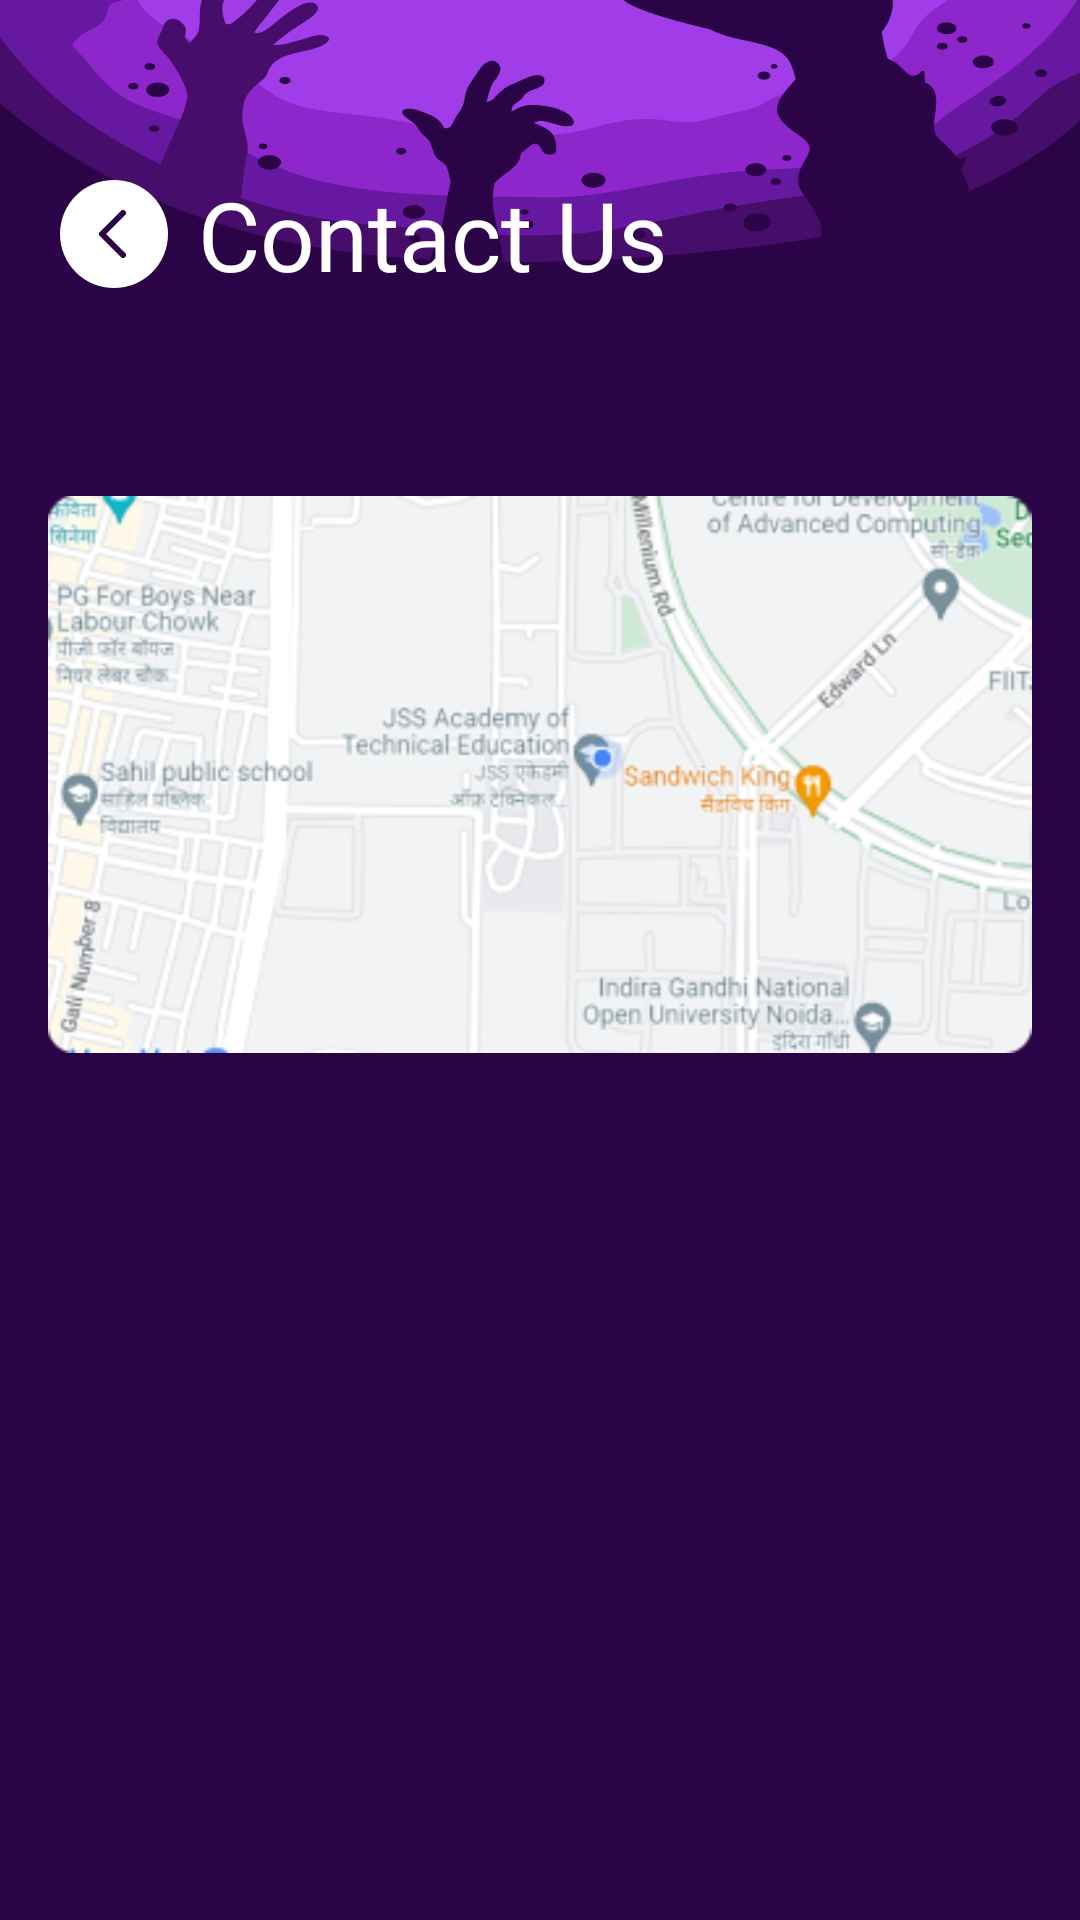

Layout XML and referenced resources for this Android screen:
<!-- AndroidManifest.xml: application theme Theme.Zealicon_2K24 -->
<!-- res/layout/activity_contact_us.xml -->
<?xml version="1.0" encoding="utf-8"?>
<androidx.constraintlayout.widget.ConstraintLayout xmlns:android="http://schemas.android.com/apk/res/android"
    xmlns:app="http://schemas.android.com/apk/res-auto"
    xmlns:tools="http://schemas.android.com/tools"
    android:id="@+id/main"
    android:layout_width="match_parent"
    android:layout_height="match_parent"
    android:background="@drawable/background_5"
    tools:context=".ContactUs">

   <androidx.core.widget.NestedScrollView
       android:layout_width="match_parent"
       android:layout_height="wrap_content"
       app:layout_constraintStart_toStartOf="parent"
       app:layout_constraintEnd_toEndOf="parent"
       app:layout_constraintTop_toTopOf="parent">

       <androidx.constraintlayout.widget.ConstraintLayout
           android:layout_width="match_parent"
           android:layout_height="match_parent"
           android:background="@drawable/background_5">

           <ImageView
               android:id="@+id/back"
               android:layout_width="wrap_content"
               android:layout_height="wrap_content"
               app:layout_constraintTop_toTopOf="parent"
               app:layout_constraintStart_toStartOf="parent"
                android:layout_marginTop="60dp"
               android:layout_marginStart="20dp"
               android:src="@drawable/back_button"
               android:elevation="10dp"
               />

           <TextView
               android:id="@+id/contactUs"
               android:layout_width="wrap_content"
               android:layout_height="wrap_content"
               android:text="Contact Us"
               app:layout_constraintTop_toTopOf="@id/back"
               app:layout_constraintBottom_toBottomOf="@id/back"
               app:layout_constraintStart_toEndOf="@id/back"
               android:layout_marginStart="10dp"
               android:textColor="@color/white"
               android:elevation="10dp"
               android:fontFamily="@font/outfit_medium"
               android:textSize="32sp"
               />
           
           <ImageView
               android:id="@+id/map"
               android:layout_width="0dp"
               android:layout_height="wrap_content"
               android:src="@drawable/contact_us"
               app:layout_constraintTop_toBottomOf="@id/contactUs"
               app:layout_constraintStart_toStartOf="parent"
               app:layout_constraintEnd_toEndOf="parent"
               android:layout_marginHorizontal="16dp"
               android:layout_marginTop="52dp"
               />

           <androidx.recyclerview.widget.RecyclerView
               android:id="@+id/contact_people"
               android:layout_width="0dp"
               android:layout_height="wrap_content"
               android:layout_marginTop="10dp"
               app:layoutManager="androidx.recyclerview.widget.GridLayoutManager"
               app:spanCount="2"
               tools:itemCount="4"
               android:paddingBottom="30dp"
               app:layout_constraintStart_toStartOf="@id/map"
               app:layout_constraintTop_toBottomOf="@id/map"
               app:layout_constraintEnd_toEndOf="@id/map"
               tools:listitem="@layout/contact_us_item"/>


       </androidx.constraintlayout.widget.ConstraintLayout>
   </androidx.core.widget.NestedScrollView>

</androidx.constraintlayout.widget.ConstraintLayout>
<!-- res/layout/contact_us_item.xml (included above) -->
<?xml version="1.0" encoding="utf-8"?>
<com.google.android.material.card.MaterialCardView xmlns:android="http://schemas.android.com/apk/res/android"
    xmlns:app="http://schemas.android.com/apk/res-auto"
    xmlns:tools="http://schemas.android.com/tools"
    android:layout_width="match_parent"
    android:layout_height="wrap_content"
    android:layout_marginStart="5dp"
    android:layout_marginTop="10dp"
    android:layout_marginEnd="5dp"
    android:backgroundTint="#130021"
    app:cardCornerRadius="12dp"
    app:strokeColor="#8E5AFF">

    <androidx.constraintlayout.widget.ConstraintLayout
        android:id="@+id/ccl2"
        android:layout_width="match_parent"
        android:layout_height="match_parent">

        <ImageView
            android:id="@+id/eventImage"
            android:layout_width="match_parent"
            android:scaleType="centerCrop"
            android:layout_height="204dp"
            android:src="@drawable/team_image"
            app:layout_constraintTop_toTopOf="parent" />

        <TextView
            android:id="@+id/title"
            android:layout_width="0dp"
            android:layout_height="wrap_content"
            android:layout_marginBottom="5dp"
            android:fontFamily="@font/outfit_semibold"
            android:singleLine="true"
            android:textColor="@color/white"
            android:textSize="12sp"
            android:textStyle="bold"
            android:visibility="invisible"
            android:gravity="center"
            app:layout_constraintBottom_toBottomOf="parent"
            app:layout_constraintStart_toStartOf="@id/eventImage"
            app:layout_constraintEnd_toEndOf="@id/eventImage"
            app:layout_constraintTop_toBottomOf="@+id/eventImage"
            tools:text="Fest Secretary" />


        <TextView
            android:id="@+id/post"
            android:layout_width="wrap_content"
            android:layout_height="wrap_content"
            android:fontFamily="@font/outfit_regular"
            android:singleLine="true"
            android:textAlignment="center"
            android:textColor="@color/white"
            app:layout_constraintBottom_toTopOf="@id/name"
            android:textSize="18sp"
            app:layout_constraintStart_toStartOf="parent"
            app:layout_constraintEnd_toEndOf="parent"
            app:layout_constraintTop_toBottomOf="@id/title"
            tools:text="Prakhar Sharma" />

        <TextView
            android:id="@+id/name"
            android:layout_width="0dp"
            android:layout_height="wrap_content"
            android:layout_marginBottom="5dp"
            android:fontFamily="@font/outfit_semibold"
            android:singleLine="true"
            android:textColor="@color/white"
            android:textSize="12sp"
            android:textStyle="bold"
            android:gravity="center"
            app:layout_constraintBottom_toBottomOf="parent"
            app:layout_constraintStart_toStartOf="parent"
            app:layout_constraintEnd_toEndOf="parent"
            app:layout_constraintTop_toBottomOf="@+id/post"
            tools:text="0000000000" />

     </androidx.constraintlayout.widget.ConstraintLayout>

</com.google.android.material.card.MaterialCardView>
<!-- resources referenced by this layout -->
<resources>
  <!-- drawable back_button (drawable) -->
  <vector xmlns:android="http://schemas.android.com/apk/res/android"
      android:width="36dp"
      android:height="36dp"
      android:viewportWidth="36"
      android:viewportHeight="36">
    <path
        android:pathData="M18,0L18,0A18,18 0,0 1,36 18L36,18A18,18 0,0 1,18 36L18,36A18,18 0,0 1,0 18L0,18A18,18 0,0 1,18 0z"
        android:fillColor="#ffffff"/>
    <path
        android:pathData="M21,25L14,18L21,11"
        android:strokeLineJoin="round"
        android:strokeWidth="2"
        android:fillColor="#00000000"
        android:strokeColor="#2B0447"
        android:strokeLineCap="round"/>
  </vector>
  <!-- drawable background_5: vector/xml drawable (drawable, 45815 chars, omitted) -->
  <!-- drawable contact_us: png bitmap (drawable, 76916 bytes) -->
  <!-- drawable team_image: png bitmap (drawable, 20542 bytes) -->
  <style name="Theme.Zealicon_2K24" parent="Base.Theme.Zealicon_2K24" />
  <style name="Base.Theme.Zealicon_2K24" parent="Theme.Material3.Light.NoActionBar">
          
  
          <item name="colorPrimaryDark">#FFFFFF</item>
          <item name="android:statusBarColor">#FFFFFF</item>
          <item name="colorAccent">#FFFFFF</item>
      </style>
  <!-- not gathered from this repository: default colours our renderer supplied (Android Studio template values) -->
  <color name="white">#FFFFFFFF</color>
</resources>
